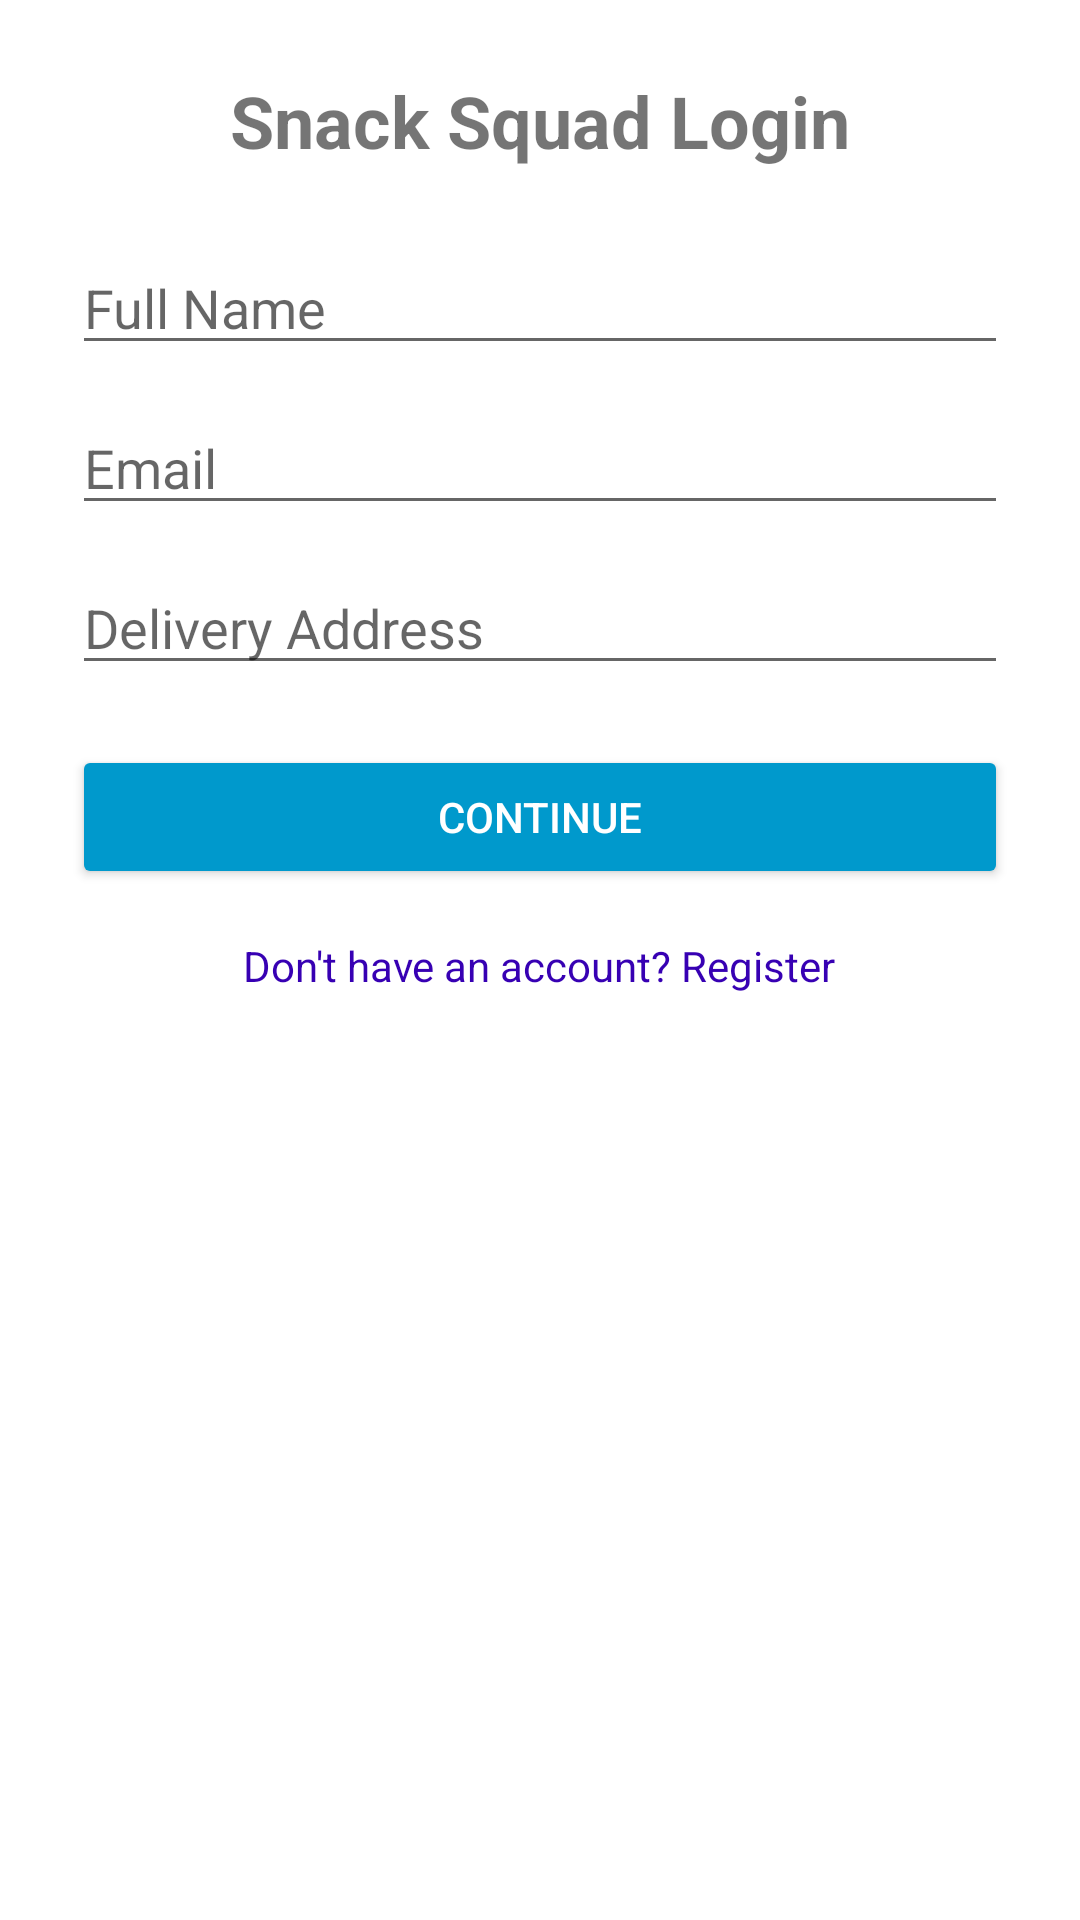

Here is an Android app screen rendered from its layout file. Give the layout XML and the strings, colors and styles it references.
<!-- AndroidManifest.xml: application theme Theme.Snack_squad -->
<!-- res/layout/activity_login.xml -->
<?xml version="1.0" encoding="utf-8"?>

<ScrollView xmlns:android="http://schemas.android.com/apk/res/android"
    android:layout_width="match_parent"
    android:layout_height="match_parent"
    android:padding="24dp"
    android:background="#FFFFFF">

    <LinearLayout
        android:layout_width="match_parent"
        android:layout_height="wrap_content"
        android:orientation="vertical"
        android:gravity="center_horizontal">

        <TextView
            android:layout_width="wrap_content"
            android:layout_height="wrap_content"
            android:text="Snack Squad Login"
            android:textSize="24sp"
            android:textStyle="bold"
            android:layout_marginBottom="24dp" />

        <EditText
            android:id="@+id/nameEditText"
            android:layout_width="match_parent"
            android:layout_height="wrap_content"
            android:hint="Full Name"
            android:inputType="textPersonName" />

        <EditText
            android:id="@+id/emailEditText"
            android:layout_width="match_parent"
            android:layout_height="wrap_content"
            android:hint="Email"
            android:inputType="textEmailAddress"
            android:layout_marginTop="12dp" />

        <EditText
            android:id="@+id/addressEditText"
            android:layout_width="match_parent"
            android:layout_height="wrap_content"
            android:hint="Delivery Address"
            android:inputType="textPostalAddress"
            android:layout_marginTop="12dp" />

        <Button
            android:id="@+id/loginBtn"
            android:layout_width="match_parent"
            android:layout_height="wrap_content"
            android:text="Continue"
            android:layout_marginTop="20dp"
            android:backgroundTint="@android:color/holo_blue_dark"
            android:textColor="@android:color/white" />

        <TextView
            android:id="@+id/registerText"
            android:layout_width="wrap_content"
            android:layout_height="wrap_content"
            android:text="Don't have an account? Register"
            android:textColor="@color/purple_700"
            android:textSize="14sp"
            android:layout_marginTop="16dp"
            android:layout_centerHorizontal="true" />

    </LinearLayout>
</ScrollView>
<!-- resources referenced by this layout -->
<resources>
  <style name="Theme.Snack_squad" parent="Theme.AppCompat.Light.NoActionBar">
          
          <item name="colorPrimary">#6200EE</item>
          <item name="colorPrimaryDark">#3700B3</item>
          <item name="colorAccent">#03DAC5</item>
      </style>
  <!-- not gathered from this repository: default colours our renderer supplied (Android Studio template values) -->
  <color name="purple_700">#FF3700B3</color>
</resources>
